Labelled photos from "cnn", an image-classification folder in mustafaakbaba/ME536_Project. The possible labels are: duck, e-puck robot, paper ship.

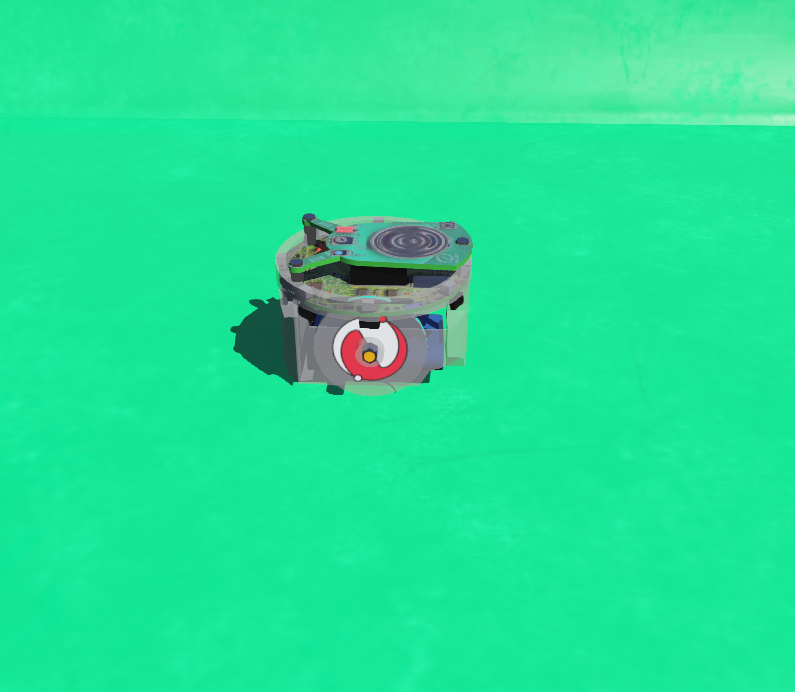
Label: e-puck robot

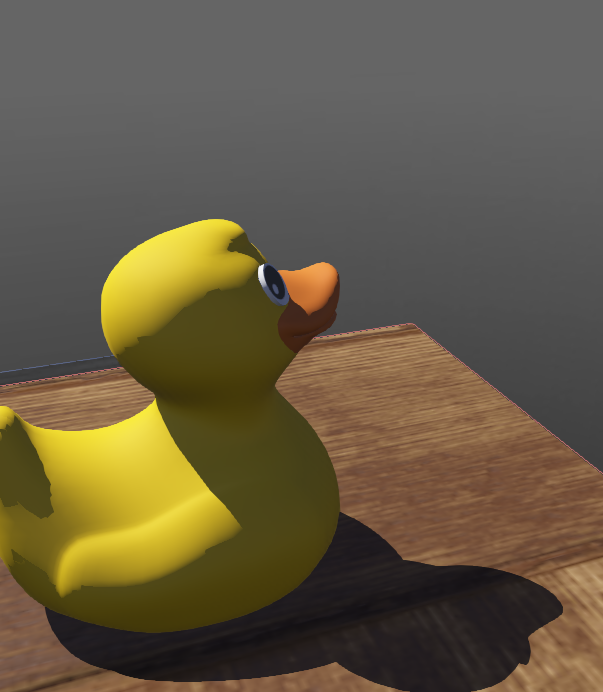
Label: duck

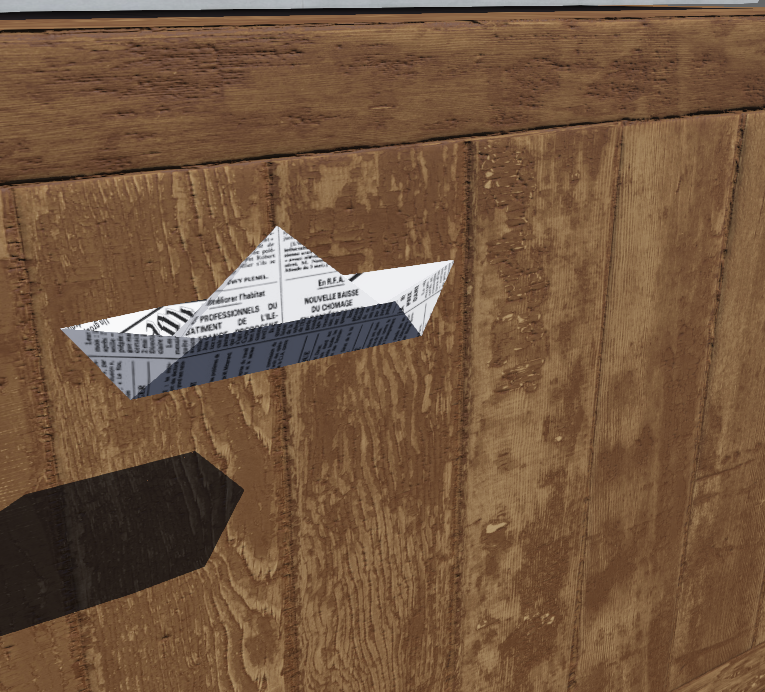
Label: paper ship

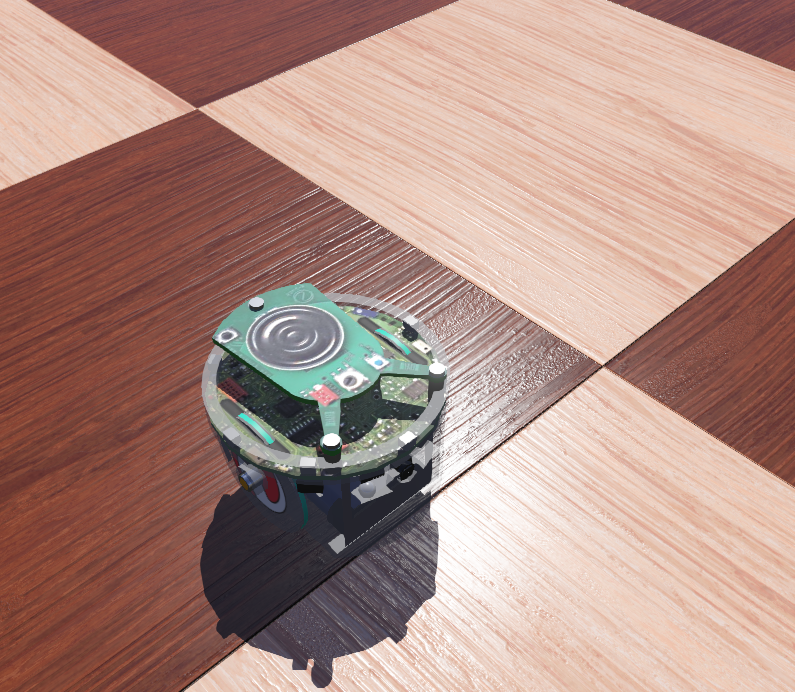
Label: e-puck robot

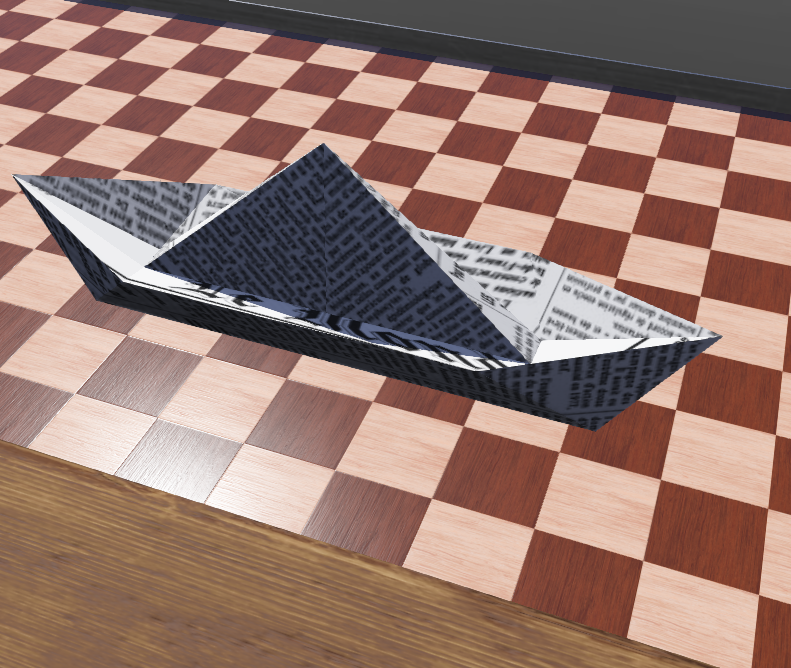
Label: paper ship

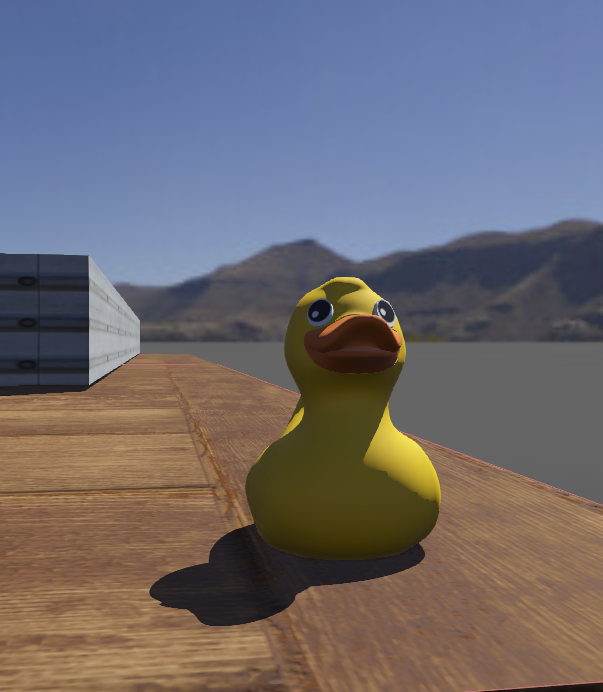
Label: duck
